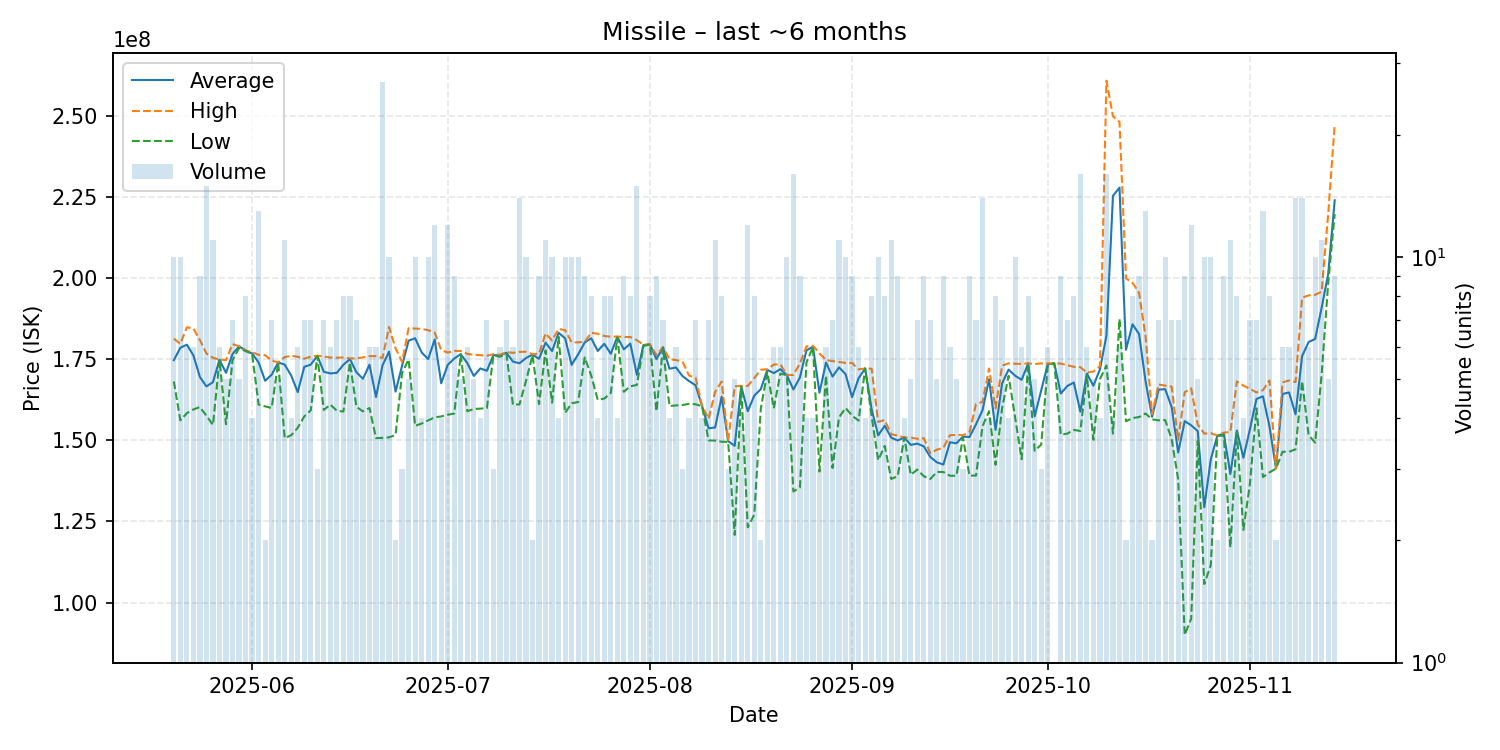

Source data for this figure (header and first rows):
date, average, highest, lowest, order_count, volume
2025-05-20, 174760000, 181400000, 168200000, 10, 10
2025-05-21, 178570000, 179800000, 156200000, 10, 10
2025-05-22, 179533333, 184900000, 158400000, 6, 6
2025-05-23, 176216667, 184500000, 159550000, 6, 6
2025-05-24, 169555556, 180950000, 160300000, 9, 9
2025-05-25, 166660000, 176800000, 157600000, 15, 15
2025-05-26, 167972727, 175500000, 154750000, 11, 11
2025-05-27, 174850000, 174900000, 174800000, 6, 6
2025-05-28, 170840000, 174800000, 155000000, 5, 5
2025-05-29, 176657143, 179700000, 174750000, 7, 7
2025-05-30, 178980000, 179050000, 178500000, 5, 5
2025-05-31, 177787500, 177800000, 177550000, 8, 8
2025-06-01, 176800000, 177200000, 176700000, 4, 4
2025-06-02, 174061538, 176400000, 161050000, 13, 13
2025-06-03, 168400000, 176300000, 160500000, 2, 2
2025-06-04, 170257143, 174600000, 160000000, 7, 7
2025-06-05, 174020000, 174100000, 174000000, 5, 5
2025-06-06, 173390909, 175700000, 150700000, 11, 11
2025-06-07, 170000000, 176100000, 151600000, 4, 4
2025-06-08, 164883333, 175800000, 153900000, 5, 6
2025-06-09, 172700000, 175200000, 157400000, 7, 7
2025-06-10, 173385714, 175850000, 159300000, 7, 7
2025-06-11, 176066667, 176100000, 176000000, 3, 3
2025-06-12, 171171429, 175900000, 159400000, 7, 7
2025-06-13, 170650000, 175550000, 161050000, 6, 6
2025-06-14, 170857143, 175500000, 159150000, 7, 7
2025-06-15, 173337500, 175600000, 158900000, 8, 8
2025-06-16, 175100000, 175300000, 174000000, 8, 8
2025-06-17, 171014286, 175300000, 160350000, 7, 7
2025-06-18, 169020000, 175600000, 158950000, 5, 5
2025-06-19, 173350000, 176000000, 160000000, 6, 6
2025-06-20, 163383333, 176000000, 150700000, 5, 6
2025-06-21, 173162963, 175450000, 150800000, 23, 27
2025-06-22, 177380000, 185000000, 150950000, 10, 10
2025-06-23, 165050000, 178400000, 151700000, 2, 2
2025-06-24, 173066667, 174200000, 170800000, 3, 3
2025-06-25, 180780000, 184600000, 175000000, 5, 5
2025-06-26, 181510000, 184500000, 154500000, 10, 10
2025-06-27, 177150000, 184400000, 155200000, 4, 4
2025-06-28, 175080000, 184000000, 156200000, 9, 10
2025-06-29, 181141667, 183300000, 157100000, 11, 12
2025-06-30, 167625000, 177850000, 157400000, 3, 4
2025-07-01, 173308333, 177100000, 157900000, 12, 12
2025-07-02, 175244444, 177600000, 158300000, 9, 9
2025-07-03, 176620000, 177600000, 176500000, 5, 5
2025-07-04, 173833333, 176700000, 159000000, 6, 6
2025-07-05, 169880000, 176400000, 159700000, 5, 5
2025-07-06, 172200000, 176300000, 159800000, 4, 4
2025-07-07, 171485714, 176100000, 159950000, 7, 7
2025-07-08, 176333333, 176600000, 176200000, 3, 3
2025-07-09, 176200000, 176400000, 175800000, 6, 6
2025-07-10, 177042857, 177250000, 176700000, 6, 7
2025-07-11, 174316667, 177000000, 161000000, 6, 6
2025-07-12, 173800000, 177300000, 161100000, 14, 14
2025-07-13, 175410000, 177350000, 168350000, 10, 10
2025-07-14, 176450000, 176600000, 176300000, 2, 2
2025-07-15, 175188889, 176750000, 161200000, 9, 9
2025-07-16, 180154545, 183000000, 177750000, 11, 11
2025-07-17, 177560000, 180800000, 161650000, 10, 10
2025-07-18, 183175000, 184400000, 181950000, 4, 4
... 119 more rows
